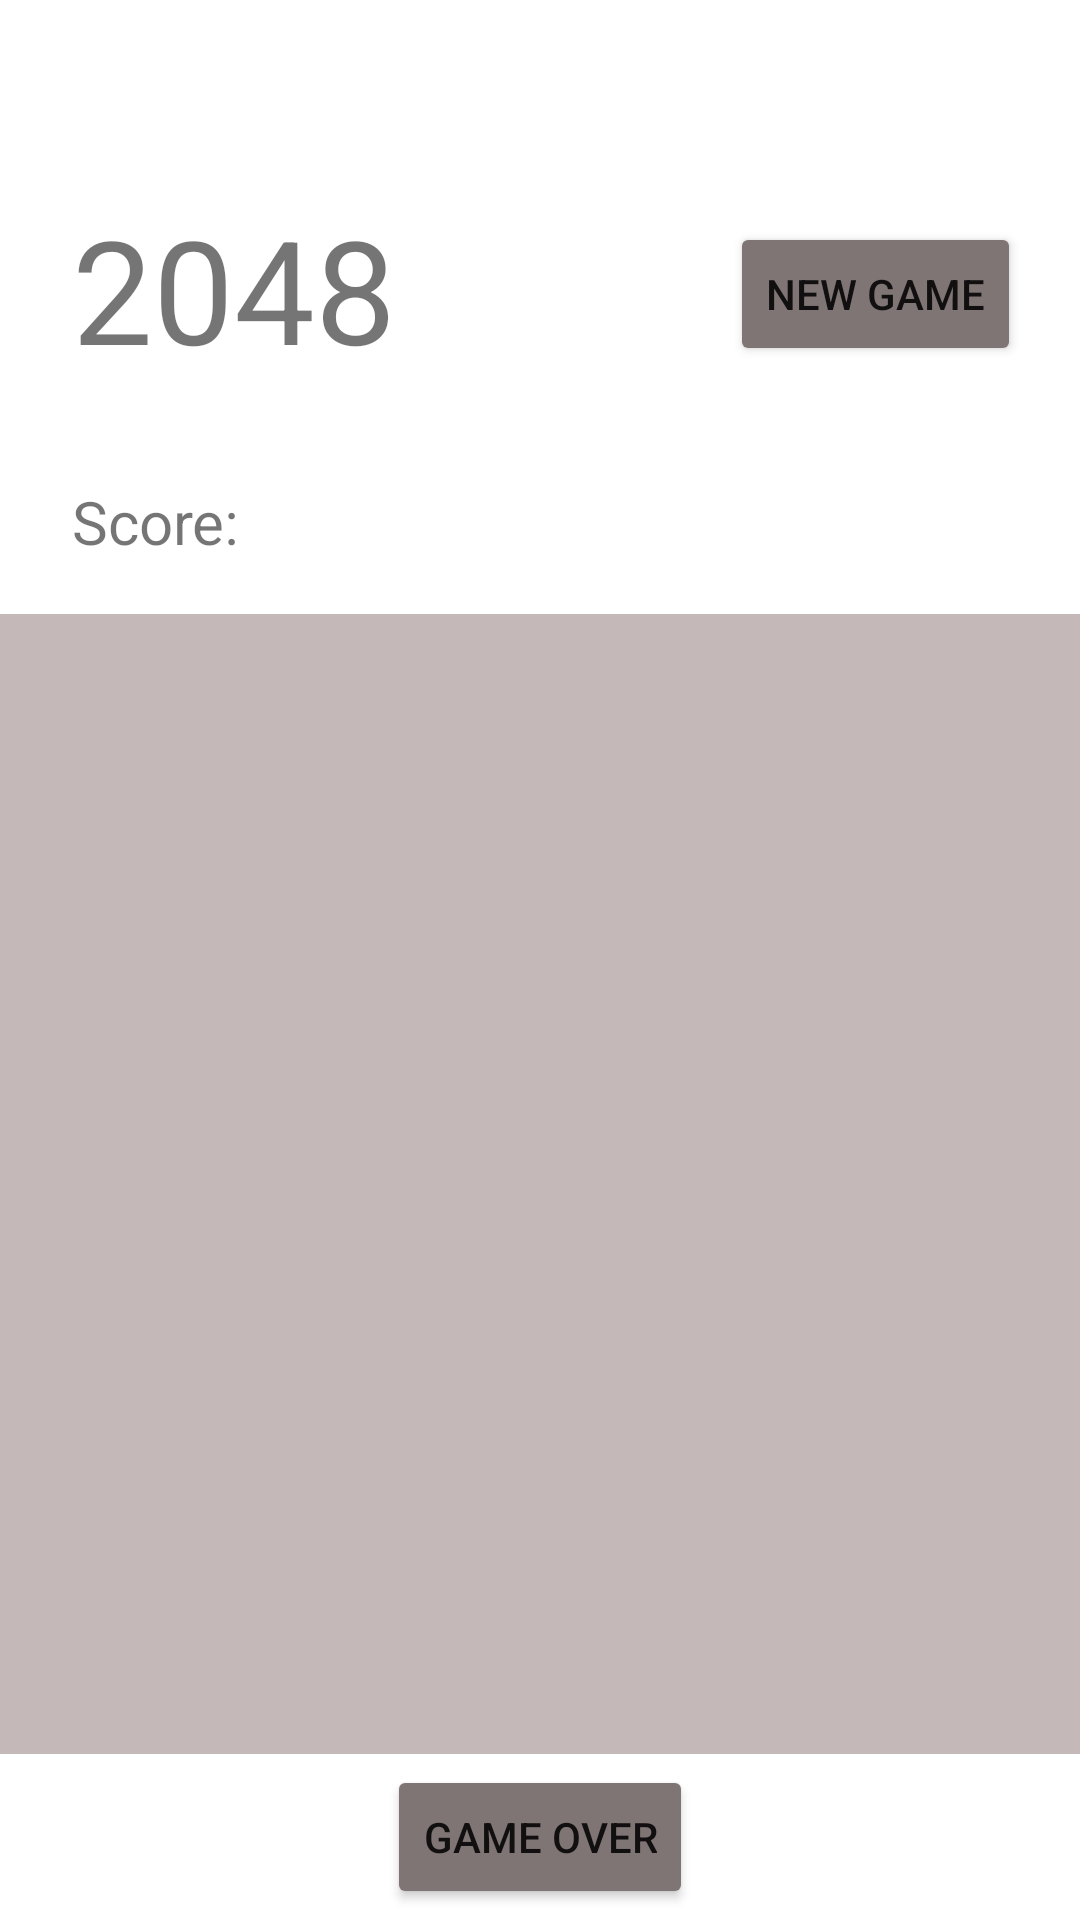

Here is an Android app screen rendered from its layout file. Give the layout XML and the strings, colors and styles it references.
<!-- AndroidManifest.xml: application theme Theme.P2048 -->
<!-- res/layout/activity_main.xml -->
<?xml version="1.0" encoding="utf-8"?>
<androidx.constraintlayout.widget.ConstraintLayout xmlns:android="http://schemas.android.com/apk/res/android"
    xmlns:app="http://schemas.android.com/apk/res-auto"
    xmlns:tools="http://schemas.android.com/tools"
    android:layout_width="match_parent"
    android:layout_height="match_parent"
    tools:context=".MainActivity">


    <TextView
        android:id="@+id/scoreText"
        android:layout_width="wrap_content"
        android:layout_height="wrap_content"
        android:layout_marginStart="24dp"
        android:layout_marginTop="32dp"
        android:layout_weight="1"
        android:text="Score:"
        android:textSize="20sp"
        app:layout_constraintStart_toStartOf="parent"
        app:layout_constraintTop_toBottomOf="@+id/title" />

    <TextView
        android:id="@+id/scoreNumber"
        android:layout_width="wrap_content"
        android:layout_height="wrap_content"
        android:layout_marginStart="24dp"
        android:layout_weight="1"
        android:textSize="20sp"
        app:layout_constraintBottom_toBottomOf="@+id/scoreText"
        app:layout_constraintStart_toEndOf="@+id/scoreText"
        app:layout_constraintTop_toTopOf="@+id/scoreText" />

    <Button
        android:id="@+id/retryButton"
        android:layout_width="wrap_content"
        android:layout_height="wrap_content"
        android:layout_weight="1"
        android:text="New Game"
        app:backgroundTint="#807575"
        app:layout_constraintBottom_toBottomOf="@+id/title"
        app:layout_constraintEnd_toEndOf="parent"
        app:layout_constraintHorizontal_bias="0.85"
        app:layout_constraintStart_toEndOf="@+id/title"
        app:layout_constraintTop_toTopOf="@+id/title"
        app:layout_constraintVertical_bias="0.61" />

    <Button
        android:id="@+id/overButton"
        android:layout_width="wrap_content"
        android:layout_height="wrap_content"
        android:layout_weight="1"
        android:text="Game Over"
        app:backgroundTint="#807575"
        app:layout_constraintBottom_toBottomOf="parent"
        app:layout_constraintEnd_toEndOf="parent"
        app:layout_constraintStart_toStartOf="parent"
        app:layout_constraintTop_toBottomOf="@+id/myLayout"
        app:layout_constraintVertical_bias="0.52" />

    <TextView
        android:id="@+id/title"
        android:layout_width="wrap_content"
        android:layout_height="wrap_content"
        android:layout_marginStart="24dp"
        android:layout_marginTop="64dp"
        android:text="2048"
        android:textSize="48sp"
        app:layout_constraintStart_toStartOf="parent"
        app:layout_constraintTop_toTopOf="parent" />

    <LinearLayout
        android:id="@+id/myLayout"
        android:layout_width="380dp"
        android:layout_height="380dp"
        android:orientation="vertical"
        app:layout_constraintBottom_toBottomOf="parent"
        app:layout_constraintEnd_toEndOf="parent"
        app:layout_constraintStart_toStartOf="parent"
        app:layout_constraintTop_toBottomOf="@+id/scoreText"
        app:layout_constraintVertical_bias="0.24000001">

        <ImageView
            android:id="@+id/background"
            android:layout_width="380dp"
            android:layout_height="380dp"
            android:background="#C5B8B8" />
    </LinearLayout>


</androidx.constraintlayout.widget.ConstraintLayout>
<!-- resources referenced by this layout -->
<resources>
  <style name="Theme.P2048" parent="Theme.MaterialComponents.DayNight.DarkActionBar">
          
          <item name="colorPrimary">@color/purple_500</item>
          <item name="colorPrimaryVariant">@color/purple_700</item>
          <item name="colorOnPrimary">@color/white</item>
          
          <item name="colorSecondary">@color/teal_200</item>
          <item name="colorSecondaryVariant">@color/teal_700</item>
          <item name="colorOnSecondary">@color/black</item>
          
          <item name="android:statusBarColor" tools:targetApi="l">?attr/colorPrimaryVariant</item>
          
      </style>
  <!-- not gathered from this repository: default colours our renderer supplied (Android Studio template values) -->
  <color name="purple_500">#FF6200EE</color>
  <color name="purple_700">#FF3700B3</color>
  <color name="teal_200">#FF03DAC5</color>
  <color name="teal_700">#FF018786</color>
  <color name="black">#FF000000</color>
  <color name="white">#FFFFFFFF</color>
</resources>
